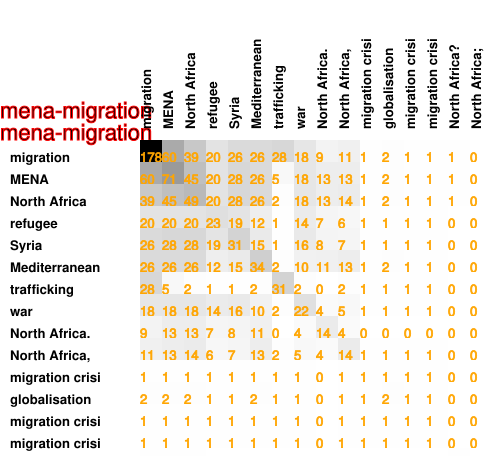

The table this chart was drawn from, first rows:
178, 60, 39, 20, 26, 26, 28, 18, 9, 11, 1, 2, 1, 1, 1, 0
60, 71, 45, 20, 28, 26, 5, 18, 13, 13, 1, 2, 1, 1, 1, 0
39, 45, 49, 20, 28, 26, 2, 18, 13, 14, 1, 2, 1, 1, 1, 0
20, 20, 20, 23, 19, 12, 1, 14, 7, 6, 1, 1, 1, 1, 0, 0
26, 28, 28, 19, 31, 15, 1, 16, 8, 7, 1, 1, 1, 1, 0, 0
26, 26, 26, 12, 15, 34, 2, 10, 11, 13, 1, 2, 1, 1, 0, 0
28, 5, 2, 1, 1, 2, 31, 2, 0, 2, 1, 1, 1, 1, 0, 0
18, 18, 18, 14, 16, 10, 2, 22, 4, 5, 1, 1, 1, 1, 0, 0
9, 13, 13, 7, 8, 11, 0, 4, 14, 4, 0, 0, 0, 0, 0, 0
11, 13, 14, 6, 7, 13, 2, 5, 4, 14, 1, 1, 1, 1, 0, 0
1, 1, 1, 1, 1, 1, 1, 1, 0, 1, 1, 1, 1, 1, 0, 0
2, 2, 2, 1, 1, 2, 1, 1, 0, 1, 1, 2, 1, 1, 0, 0
1, 1, 1, 1, 1, 1, 1, 1, 0, 1, 1, 1, 1, 1, 0, 0
1, 1, 1, 1, 1, 1, 1, 1, 0, 1, 1, 1, 1, 1, 0, 0
1, 1, 1, 0, 0, 0, 0, 0, 0, 0, 0, 0, 0, 0, 1, 0
0, 0, 0, 0, 0, 0, 0, 0, 0, 0, 0, 0, 0, 0, 0, 1
